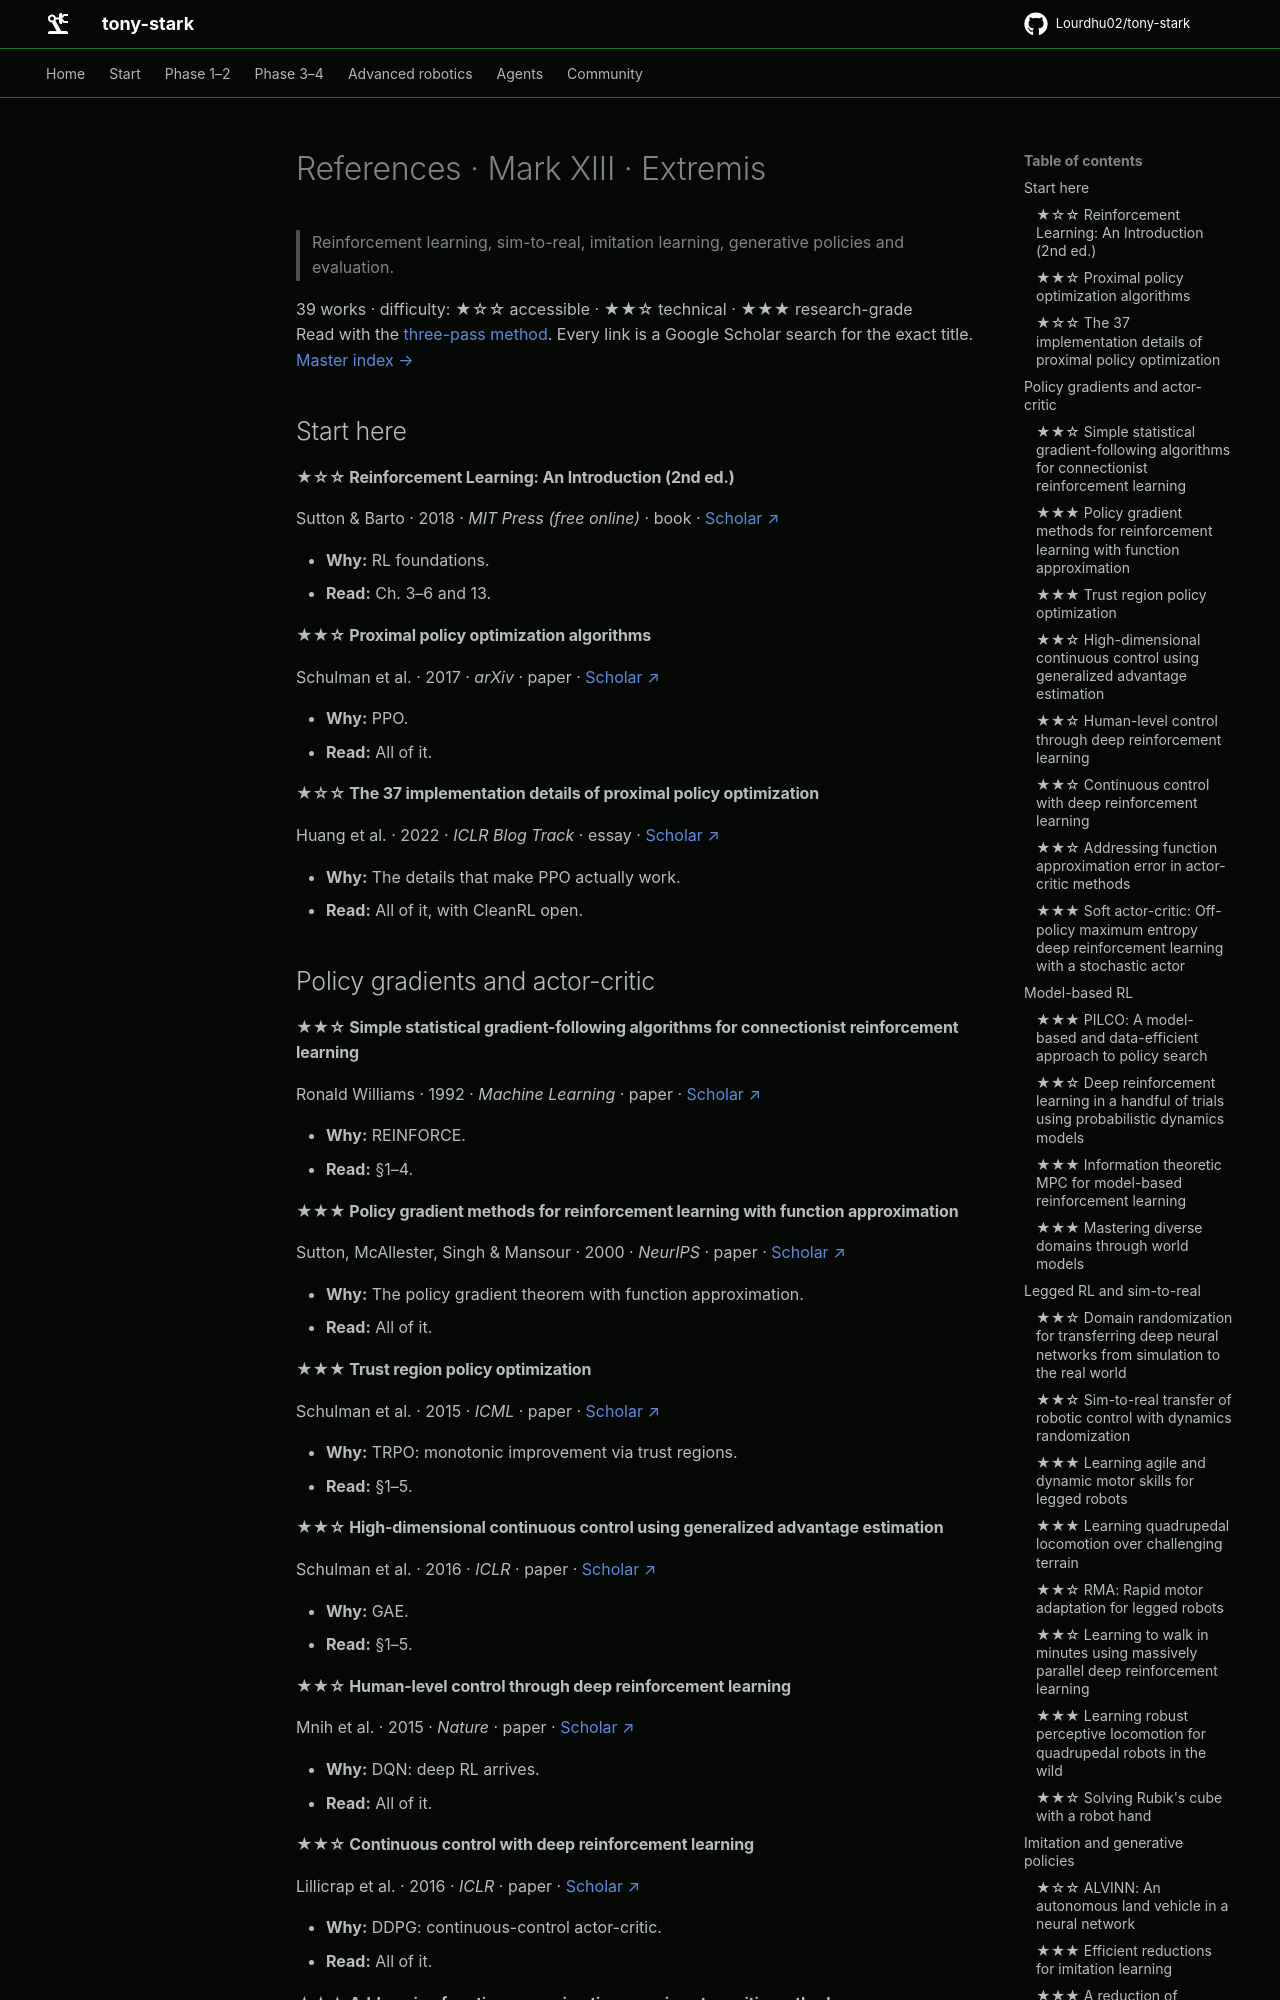

repository: Lourdhu02/tony-stark · page: marks/mark-13-extremis/REFERENCES/index.html · generator: mkdocs

<!-- GENERATED by tools/refs/generate.py from tools/refs/catalog.py. Edit the catalog, not this file. -->

# References · Mark XIII · Extremis

> Reinforcement learning, sim-to-real, imitation learning, generative policies and evaluation.

39 works · difficulty: ★☆☆ accessible · ★★☆ technical · ★★★ research-grade  
Read with the [three-pass method](../../docs/papers.md#how-to-read-a-paper). Every link is a Google Scholar search for the exact title. [Master index →](../../docs/papers.md)

## Start here

#### ★☆☆ Reinforcement Learning: An Introduction (2nd ed.)

Sutton & Barto · 2018 · *MIT Press (free online)* · book · [Scholar ↗](https://scholar.google.com/scholar?q=%22Reinforcement%20Learning%3A%20An%20Introduction%20%282nd%20ed.%29%22)

- **Why:** RL foundations.
- **Read:** Ch. 3–6 and 13.

#### ★★☆ Proximal policy optimization algorithms

Schulman et al. · 2017 · *arXiv* · paper · [Scholar ↗](https://scholar.google.com/scholar?q=%22Proximal%20policy%20optimization%20algorithms%22)

- **Why:** PPO.
- **Read:** All of it.

#### ★☆☆ The 37 implementation details of proximal policy optimization

Huang et al. · 2022 · *ICLR Blog Track* · essay · [Scholar ↗](https://scholar.google.com/scholar?q=%22The%2037%20implementation%20details%20of%20proximal%20policy%20optimization%22)

- **Why:** The details that make PPO actually work.
- **Read:** All of it, with CleanRL open.

## Policy gradients and actor-critic

#### ★★☆ Simple statistical gradient-following algorithms for connectionist reinforcement learning

Ronald Williams · 1992 · *Machine Learning* · paper · [Scholar ↗](https://scholar.google.com/scholar?q=%22Simple%20statistical%20gradient-following%20algorithms%20for%20connectionist%20reinforcement%20learning%22)

- **Why:** REINFORCE.
- **Read:** §1–4.

#### ★★★ Policy gradient methods for reinforcement learning with function approximation

Sutton, McAllester, Singh & Mansour · 2000 · *NeurIPS* · paper · [Scholar ↗](https://scholar.google.com/scholar?q=%22Policy%20gradient%20methods%20for%20reinforcement%20learning%20with%20function%20approximation%22)

- **Why:** The policy gradient theorem with function approximation.
- **Read:** All of it.

#### ★★★ Trust region policy optimization

Schulman et al. · 2015 · *ICML* · paper · [Scholar ↗](https://scholar.google.com/scholar?q=%22Trust%20region%20policy%20optimization%22)

- **Why:** TRPO: monotonic improvement via trust regions.
- **Read:** §1–5.

#### ★★☆ High-dimensional continuous control using generalized advantage estimation

Schulman et al. · 2016 · *ICLR* · paper · [Scholar ↗](https://scholar.google.com/scholar?q=%22High-dimensional%20continuous%20control%20using%20generalized%20advantage%20estimation%22)

- **Why:** GAE.
- **Read:** §1–5.

#### ★★☆ Human-level control through deep reinforcement learning

Mnih et al. · 2015 · *Nature* · paper · [Scholar ↗](https://scholar.google.com/scholar?q=%22Human-level%20control%20through%20deep%20reinforcement%20learning%22)

- **Why:** DQN: deep RL arrives.
- **Read:** All of it.

#### ★★☆ Continuous control with deep reinforcement learning

Lillicrap et al. · 2016 · *ICLR* · paper · [Scholar ↗](https://scholar.google.com/scholar?q=%22Continuous%20control%20with%20deep%20reinforcement%20learning%22)

- **Why:** DDPG: continuous-control actor-critic.
- **Read:** All of it.
